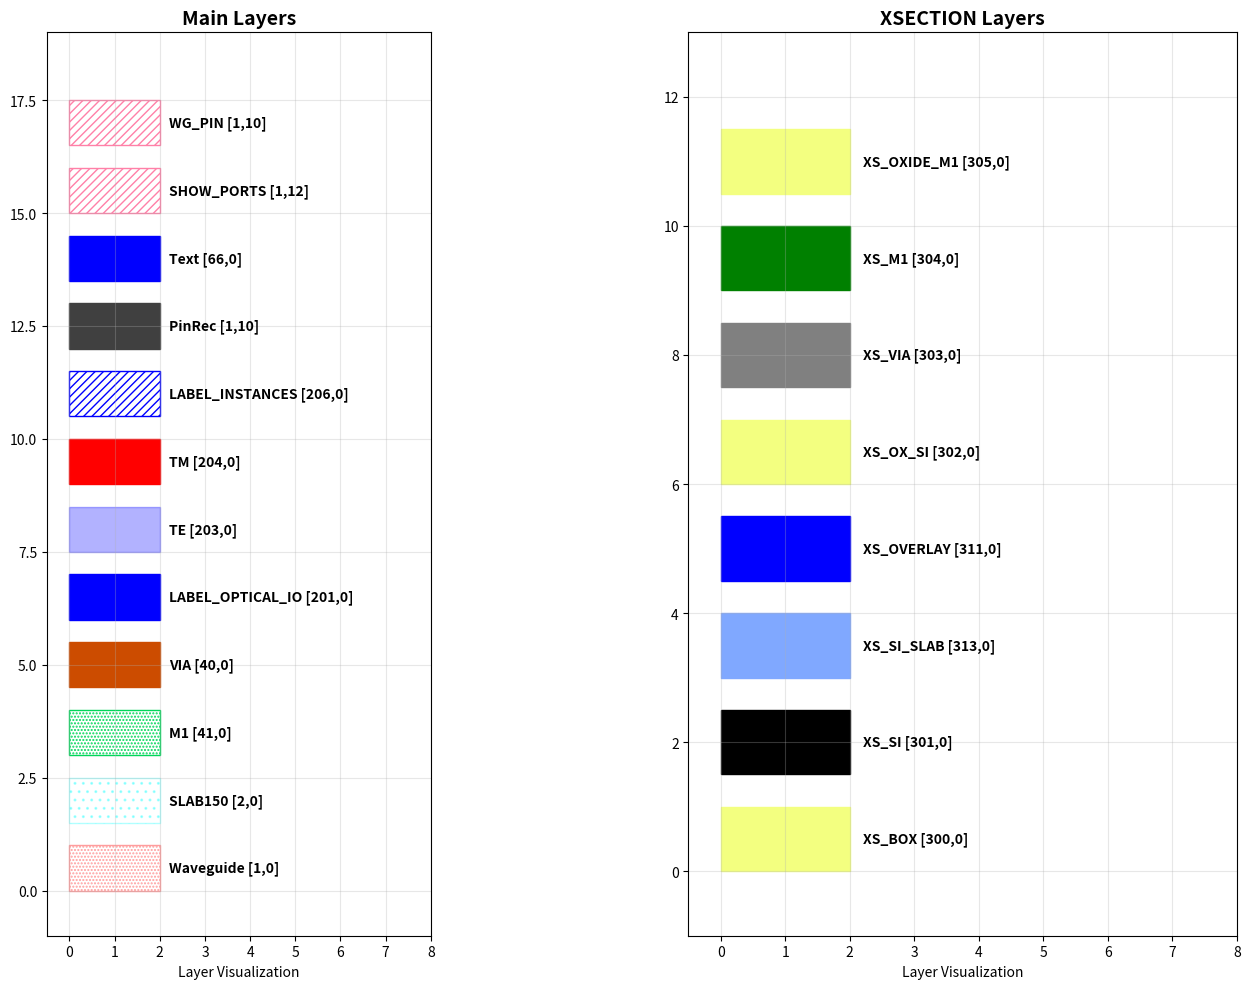

Python code for this plot:
import matplotlib.pyplot as plt
import matplotlib.patches as patches
from matplotlib.patches import Rectangle, Patch
import matplotlib.patheffects as path_effects
import numpy as np

class LayerVisualizer:
    def __init__(self):
        self.layer_views = {
            'Waveguide': {
                'layer': [1, 0],
                'hatch_pattern': '.....',
                'width': 1,
                'color': '#ff9d9d',
                'visible': True
            },
            'SLAB150': {
                'layer': [2, 0],
                'layer_in_name': True,
                'hatch_pattern': '..',
                'transparent': True,
                'width': 1,
                'color': 'cyan',
                'visible': True
            },
            'M1': {
                'layer': [41, 0],
                'layer_in_name': True,
                'hatch_pattern': '.....',
                'width': 1,
                'color': '#01ff6b',
                'brightness': -16,
                'visible': True
            },
            'VIA': {
                'layer': [40, 0],
                'layer_in_name': True,
                'hatch_pattern': '',  # hollow
                'width': 1,
                'color': '#cc4c00',
                'visible': True
            },
            'LABEL_OPTICAL_IO': {
                'layer': [201, 0],
                'layer_in_name': True,
                'hatch_pattern': '',  # hollow
                'width': 1,
                'color': 'blue',
                'visible': True
            },
            'LABEL_SETTINGS': {
                'layer': [202, 0],
                'layer_in_name': True,
                'hatch_pattern': '',  # hollow
                'visible': False,
                'width': 1,
                'color': 'magenta'
            },
            'TE': {
                'layer': [203, 0],
                'layer_in_name': True,
                'transparent': True,
                'width': 1,
                'color': 'blue',
                'visible': True
            },
            'TM': {
                'layer': [204, 0],
                'layer_in_name': True,
                'width': 1,
                'color': 'red',
                'visible': True
            },
            'LABEL_INSTANCES': {
                'layer': [206, 0],
                'layer_in_name': True,
                'hatch_pattern': '////',
                'color': 'blue',
                'visible': True
            },
            'DevRec': {
                'layer': [68, 0],
                'hatch_pattern': '',  # hollow
                'visible': False,
                'transparent': True,
                'width': 1,
                'color': '#004080'
            },
            'PinRec': {
                'layer': [1, 10],
                'hatch_pattern': '',  # hollow
                'color': '#404040',
                'visible': True
            },
            'Text': {
                'layer': [66, 0],
                'hatch_pattern': '',  # hollow
                'width': 1,
                'color': 'blue',
                'visible': True
            },
            'SHOW_PORTS': {
                'layer': [1, 12],
                'layer_in_name': True,
                'hatch_pattern': '////',
                'color': '#ff80a8',
                'visible': True
            },
            'WG_PIN': {
                'layer': [1, 10],
                'layer_in_name': True,
                'hatch_pattern': '////',
                'color': '#ff80a8',
                'visible': True
            }
        }
        
        # XSECTION group members
        self.xsection_layers = {
            'XS_BOX': {
                'layer': [300, 0],
                'layer_in_name': True,
                'width': 1,
                'color': '#f3ff80',
                'hatch_pattern': 'solid',
                'visible': True
            },
            'XS_SI': {
                'layer': [301, 0],
                'layer_in_name': True,
                'width': 1,
                'color': 'black',
                'hatch_pattern': 'solid',
                'visible': True
            },
            'XS_SI_SLAB': {
                'layer': [313, 0],
                'layer_in_name': True,
                'width': 1,
                'color': '#80a8ff',
                'hatch_pattern': 'solid',
                'visible': True
            },
            'XS_OVERLAY': {
                'layer': [311, 0],
                'layer_in_name': True,
                'width': 1,
                'color': 'blue',
                'hatch_pattern': 'solid',
                'visible': True
            },
            'XS_OX_SI': {
                'layer': [302, 0],
                'layer_in_name': True,
                'width': 1,
                'color': '#f3ff80',
                'hatch_pattern': 'solid',
                'visible': True
            },
            'XS_VIA': {
                'layer': [303, 0],
                'layer_in_name': True,
                'width': 1,
                'color': 'grey',
                'hatch_pattern': 'solid',
                'visible': True
            },
            'XS_M1': {
                'layer': [304, 0],
                'layer_in_name': True,
                'width': 1,
                'color': 'green',
                'hatch_pattern': 'solid',
                'visible': True
            },
            'XS_OXIDE_M1': {
                'layer': [305, 0],
                'layer_in_name': True,
                'width': 1,
                'color': '#f3ff80',
                'hatch_pattern': 'solid',
                'visible': True
            }
        }

    def apply_brightness(self, color, brightness):
        """Apply brightness adjustment to color"""
        if isinstance(color, str) and color.startswith('#'):
            # Convert hex to RGB
            r = int(color[1:3], 16) / 255.0
            g = int(color[3:5], 16) / 255.0
            b = int(color[5:7], 16) / 255.0
            
            # Adjust brightness
            factor = 1 + brightness / 100.0
            r = max(0, min(1, r * factor))
            g = max(0, min(1, g * factor))
            b = max(0, min(1, b * factor))
            
            return (r, g, b)
        return color

    def create_layer_patch(self, layer_name, layer_info, x, y, width=2, height=1):
        """Create a matplotlib patch for a layer"""
        if not layer_info.get('visible', True):
            return None
            
        color = layer_info['color']
        
        # Apply brightness if specified
        if 'brightness' in layer_info:
            color = self.apply_brightness(color, layer_info['brightness'])
        
        # Handle transparency
        alpha = 0.3 if layer_info.get('transparent', False) else 1.0
        
        # Handle hatch patterns
        hatch = layer_info.get('hatch_pattern', '')
        if hatch == 'solid':
            hatch = ''
        
        # Create rectangle patch
        rect = Rectangle((x, y), width, height, 
                        facecolor=color if hatch == '' else 'none',
                        edgecolor=color,
                        linewidth=layer_info.get('width', 1),
                        hatch=hatch,
                        alpha=alpha,
                        label=layer_name)
        
        return rect

    def visualize_layers(self):
        """Create visualization of all layers"""
        fig, (ax1, ax2) = plt.subplots(1, 2, figsize=(16, 10))
        
        # Main layers
        self._plot_layers(ax1, self.layer_views, "Main Layers")
        
        # XSECTION layers
        self._plot_layers(ax2, self.xsection_layers, "XSECTION Layers")
        
        plt.tight_layout()
        plt.show()

    def _plot_layers(self, ax, layers_dict, title):
        """Plot layers on given axis"""
        y_pos = 0
        y_step = 1.5
        
        for layer_name, layer_info in layers_dict.items():
            if not layer_info.get('visible', True):
                continue
                
            patch = self.create_layer_patch(layer_name, layer_info, 0, y_pos)
            if patch:
                ax.add_patch(patch)
                
                # Add layer name and number
                layer_num = f"{layer_info['layer'][0]},{layer_info['layer'][1]}"
                ax.text(2.2, y_pos + 0.5, f"{layer_name} [{layer_num}]", 
                       va='center', fontsize=10, fontweight='bold')
                
                y_pos += y_step
        
        ax.set_xlim(-0.5, 8)
        ax.set_ylim(-1, y_pos + 1)
        ax.set_title(title, fontsize=14, fontweight='bold')
        ax.set_aspect('equal')
        ax.grid(True, alpha=0.3)
        ax.set_xlabel('Layer Visualization')

    def create_legend(self):
        """Create a separate legend plot"""
        fig, ax = plt.subplots(figsize=(12, 8))
        
        legend_elements = []
        
        # Combine all layers
        all_layers = {**self.layer_views, **self.xsection_layers}
        
        for layer_name, layer_info in all_layers.items():
            if not layer_info.get('visible', True):
                continue
                
            color = layer_info['color']
            if 'brightness' in layer_info:
                color = self.apply_brightness(color, layer_info['brightness'])
            
            alpha = 0.3 if layer_info.get('transparent', False) else 1.0
            hatch = layer_info.get('hatch_pattern', '')
            if hatch == 'solid':
                hatch = ''
            
            layer_num = f"{layer_info['layer'][0]},{layer_info['layer'][1]}"
            label = f"{layer_name} [{layer_num}]"
            
            patch = Patch(facecolor=color if hatch == '' else 'none',
                         edgecolor=color,
                         linewidth=layer_info.get('width', 1),
                         hatch=hatch,
                         alpha=alpha,
                         label=label)
            legend_elements.append(patch)
        
        ax.legend(handles=legend_elements, loc='center', 
                 frameon=True, fancybox=True, shadow=True,
                 fontsize=9, ncol=2)
        
        ax.set_xlim(0, 1)
        ax.set_ylim(0, 1)
        ax.set_title('Layer Design Legend', fontsize=16, fontweight='bold')
        ax.axis('off')
        plt.tight_layout()
        plt.show()

    def print_layer_summary(self):
        """Print a summary of all layers"""
        print("LAYER DESIGN SUMMARY")
        print("=" * 50)
        
        all_layers = {**self.layer_views, **self.xsection_layers}
        
        for layer_name, layer_info in sorted(all_layers.items()):
            visible = layer_info.get('visible', True)
            status = "VISIBLE" if visible else "HIDDEN"
            layer_num = f"{layer_info['layer'][0]},{layer_info['layer'][1]}"
            color = layer_info['color']
            
            print(f"{layer_name:20} [{layer_num:>6}] {color:15} {status}")

# Usage example
if __name__ == "__main__":
    visualizer = LayerVisualizer()
    
    # Print summary
    visualizer.print_layer_summary()
    
    # Create visualizations
    visualizer.visualize_layers()
    
    # Create legend
    visualizer.create_legend()
